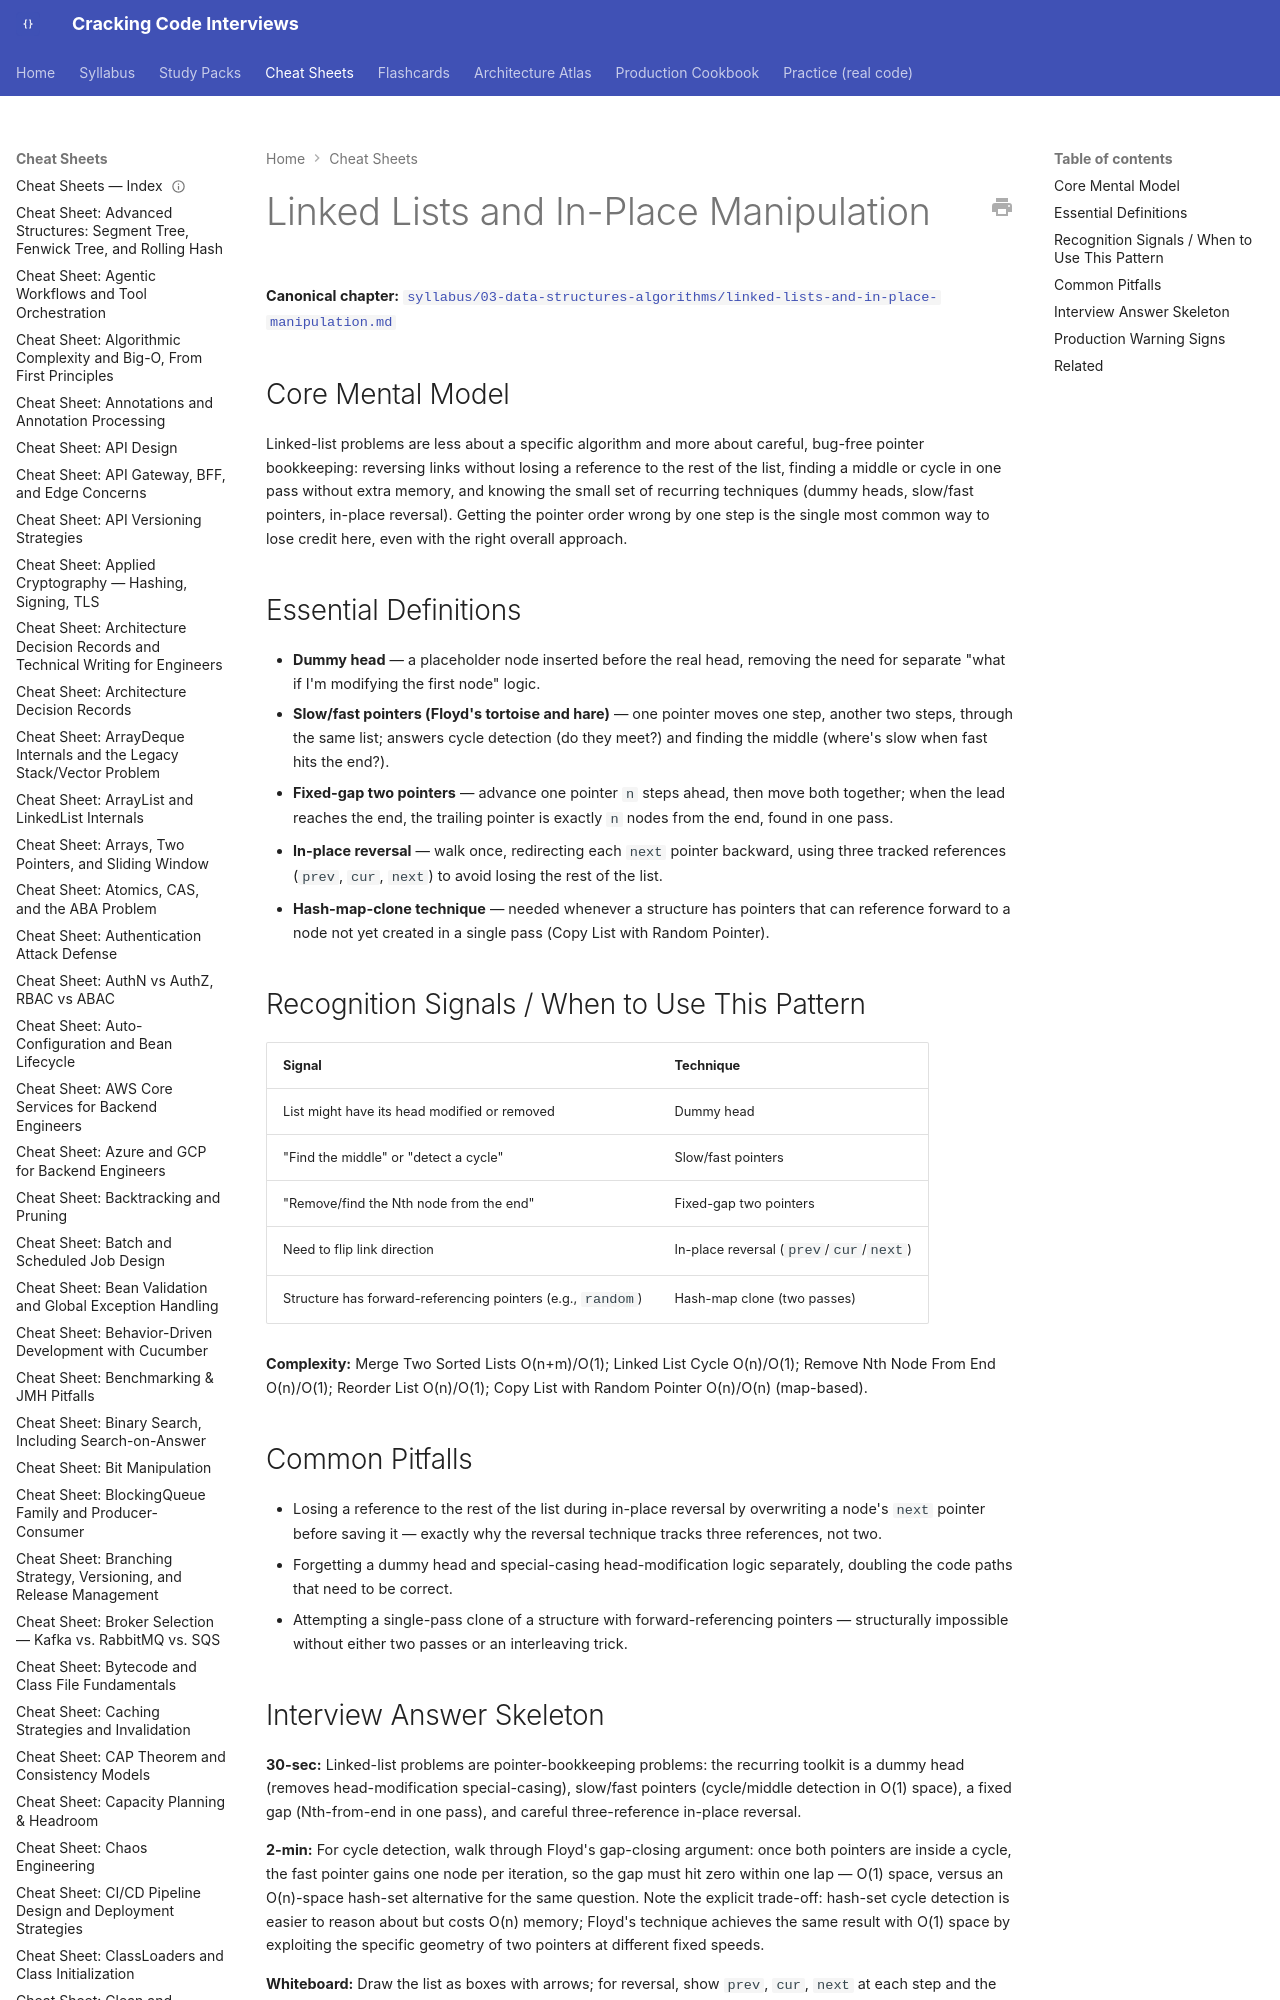

repository: JuanMelendres/cracking-code-interviews · page: cheat-sheets/linked-lists-and-in-place-manipulation/index.html · generator: mkdocs

---
title: "Cheat Sheet: Linked Lists and In-Place Manipulation"
slug: linked-lists-and-in-place-manipulation
document_type: cheat-sheet
domain: 03-data-structures-algorithms
topic_id: T-2104
canonical: ../syllabus/03-data-structures-algorithms/linked-lists-and-in-place-manipulation.md
last_updated: 2026-09-06
---

# Linked Lists and In-Place Manipulation

**Canonical chapter:** [`syllabus/03-data-structures-algorithms/linked-lists-and-in-place-manipulation.md`](../syllabus/03-data-structures-algorithms/linked-lists-and-in-place-manipulation.md)
